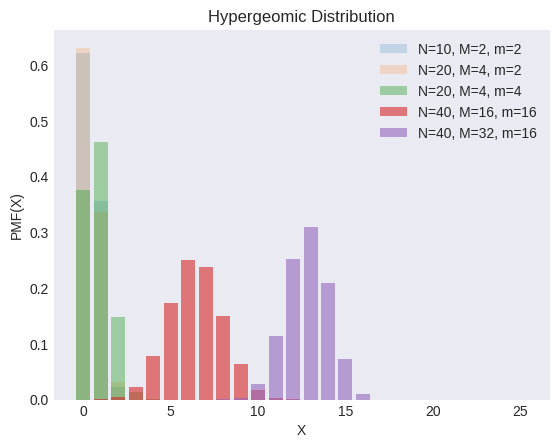

This figure's Python source: (Note: this script raises an exception after producing the figure.)
"""
[redacted]
[redacted]
"""
from os import path

import matplotlib.pyplot as plt
import numpy as np
from scipy import stats

plt.style.use("seaborn-v0_8-dark")

Ns = [10, 20, 20, 40, 40]
Ms = [2, 4, 4, 16, 32]
ms = [2, 2, 4, 16, 16]
alphas = [0.2, 0.2, 0.4, 0.6, 0.6]

_, ax = plt.subplots()

X = np.arange(0, 26, 1)
for N, M, m, alpha in zip(Ns, Ms, ms, alphas):
    y = stats.hypergeom(N, M, m).pmf(X)
    ax.bar(X, y, label=f"N={N}, M={M}, m={m}", alpha=alpha)

ax.set(xlabel="X", ylabel="PMF(X)", title="Hypergeomic Distribution")
ax.legend()

filename, extension = path.splitext(path.basename(__file__))
plt.savefig(f"../../images/dists/{filename}.png")
plt.show()
